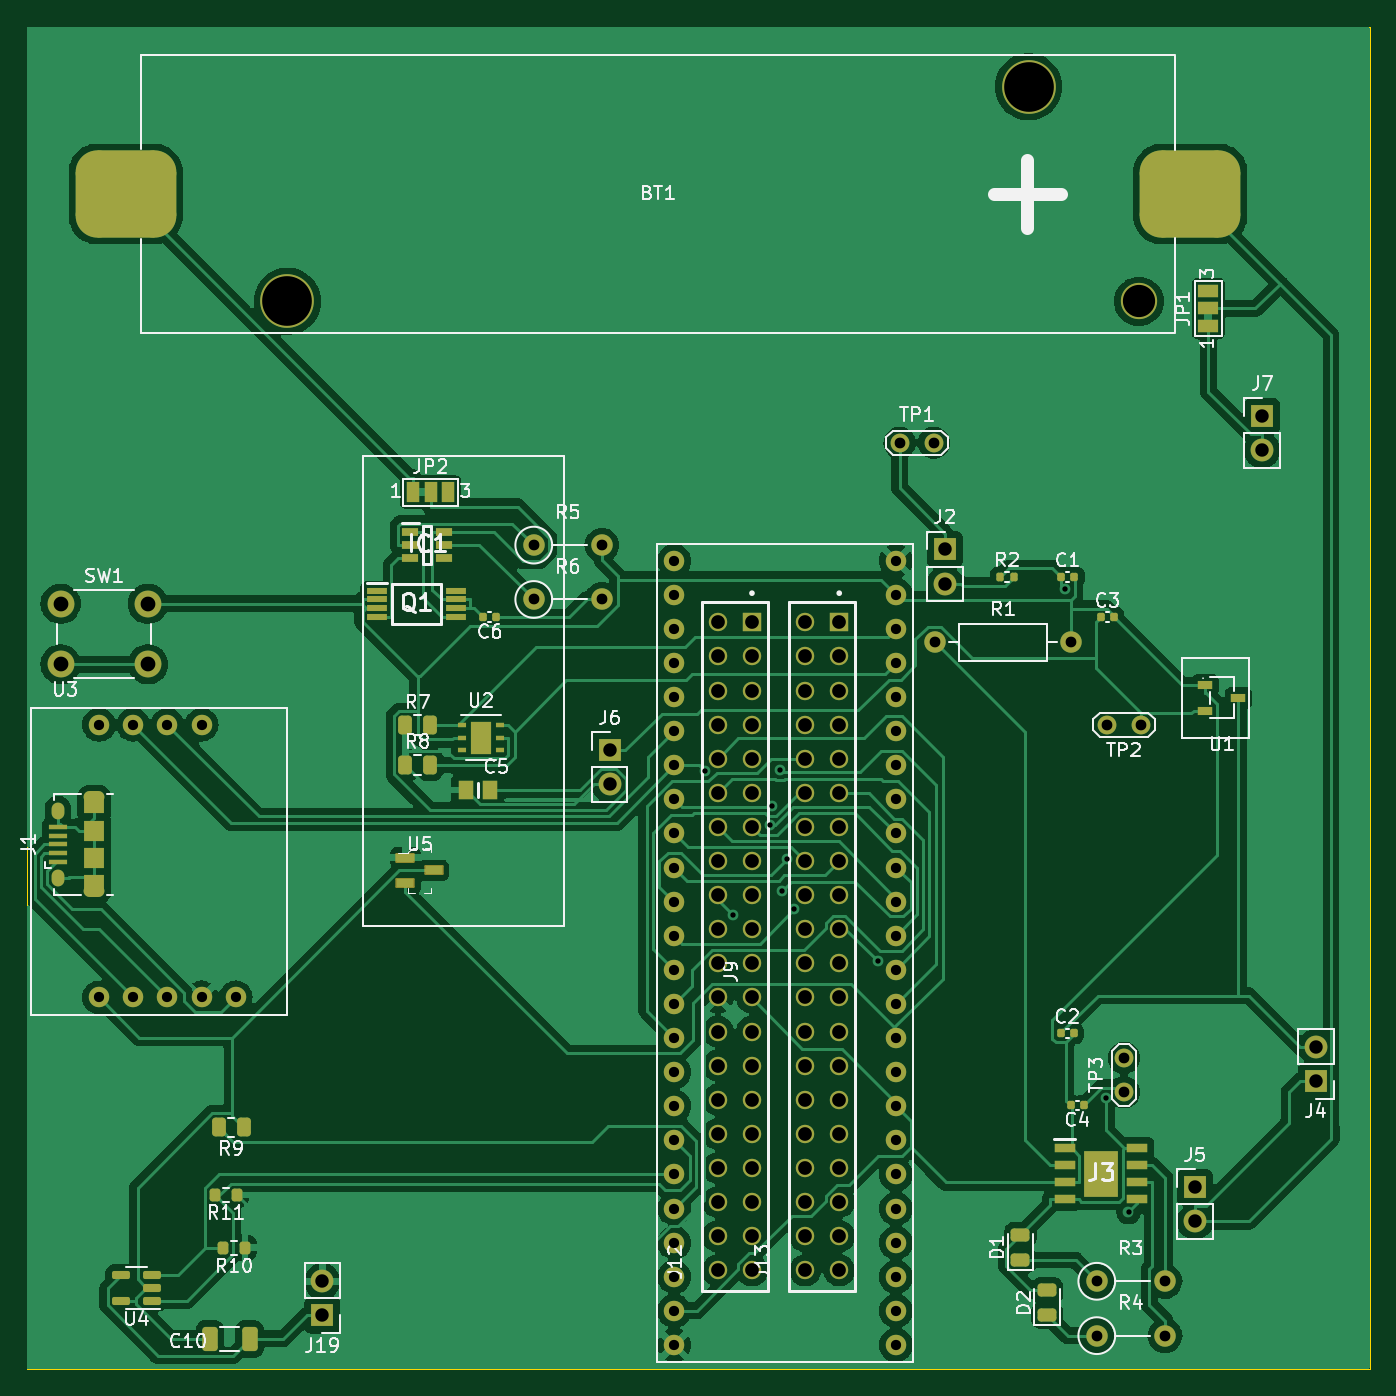
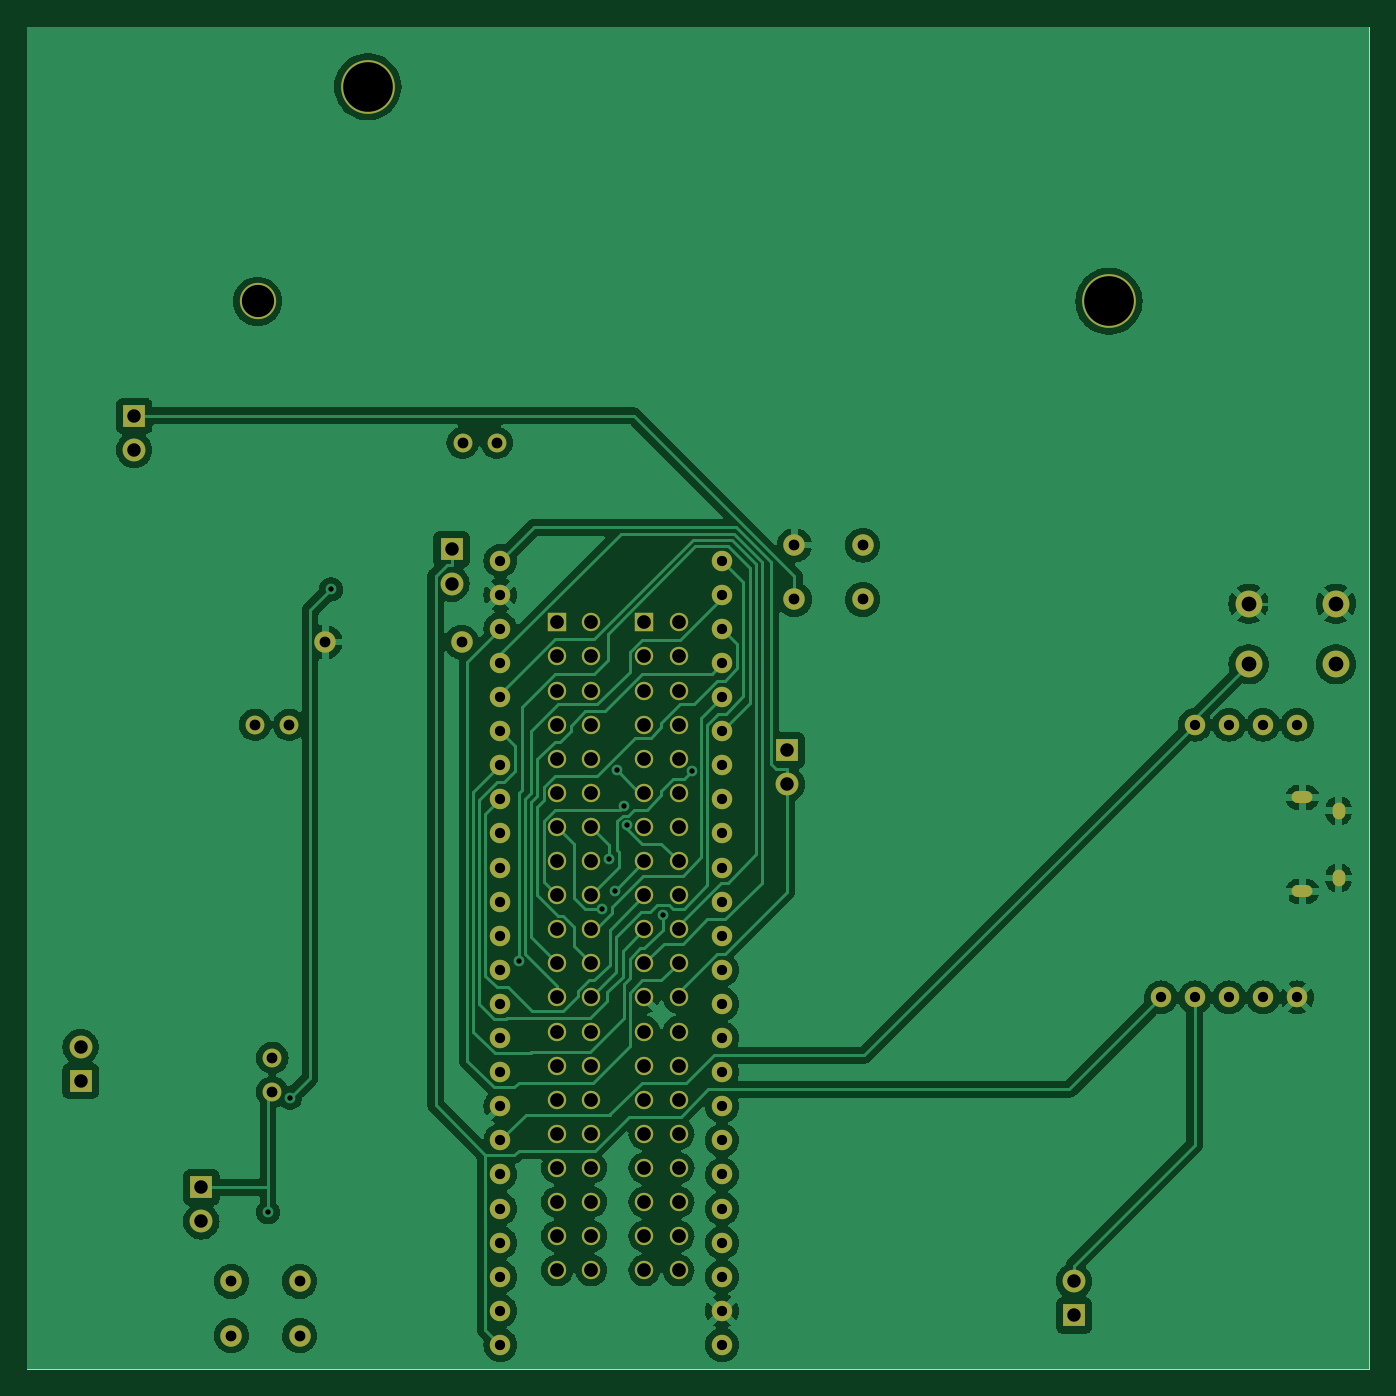
Circuit board: 11 layer files. Board 100.0 x 100.0 mm.
- bottom_copper: overall scematic-B_Cu.gbr (212941 bytes)
- bottom_mask: overall scematic-B_Mask.gbr (5786 bytes)
- paste: overall scematic-B_Paste.gbr (463 bytes)
- bottom_silk: overall scematic-B_Silkscreen.gbr (464 bytes)
- outline: overall scematic-Edge_Cuts.gbr (693 bytes)
- top_copper: overall scematic-F_Cu.gbr (287873 bytes)
- top_mask: overall scematic-F_Mask.gbr (10623 bytes)
- paste: overall scematic-F_Paste.gbr (5165 bytes)
- top_silk: overall scematic-F_Silkscreen.gbr (65377 bytes)
- drill: overall scematic-NPTH.drl (272 bytes)
- drill: overall scematic-PTH.drl (3994 bytes)

=== bottom_copper: overall scematic-B_Cu.gbr (212941 bytes, source omitted) ===
=== bottom_mask: overall scematic-B_Mask.gbr ===
%TF.GenerationSoftware,KiCad,Pcbnew,(7.0.0)*%
%TF.CreationDate,2023-04-14T03:48:35+02:00*%
%TF.ProjectId,overall scematic,6f766572-616c-46c2-9073-63656d617469,rev?*%
%TF.SameCoordinates,Original*%
%TF.FileFunction,Soldermask,Bot*%
%TF.FilePolarity,Negative*%
%FSLAX46Y46*%
G04 Gerber Fmt 4.6, Leading zero omitted, Abs format (unit mm)*
G04 Created by KiCad (PCBNEW (7.0.0)) date 2023-04-14 03:48:35*
%MOMM*%
%LPD*%
G01*
G04 APERTURE LIST*
%ADD10R,1.700000X1.700000*%
%ADD11O,1.700000X1.700000*%
%ADD12C,4.000000*%
%ADD13C,2.700000*%
%ADD14R,1.370000X1.370000*%
%ADD15C,1.370000*%
%ADD16C,1.524000*%
%ADD17C,2.000000*%
%ADD18O,0.950000X1.250000*%
%ADD19O,1.550000X0.890000*%
%ADD20O,1.600000X1.600000*%
%ADD21C,1.600000*%
%ADD22C,1.400000*%
G04 APERTURE END LIST*
D10*
%TO.C,J4*%
X182999999Y-116539999D03*
D11*
X182999999Y-113999999D03*
%TD*%
D10*
%TO.C,J2*%
X155369999Y-76949999D03*
D11*
X155369999Y-79489999D03*
%TD*%
D12*
%TO.C,BT1*%
X106400000Y-58475000D03*
X161600000Y-42475000D03*
D13*
X169820000Y-58475000D03*
%TD*%
D14*
%TO.C,J13*%
X147499999Y-82379999D03*
D15*
X144960000Y-82380000D03*
X147500000Y-84920000D03*
X144960000Y-84920000D03*
X147500000Y-87460000D03*
X144960000Y-87460000D03*
X147500000Y-90000000D03*
X144960000Y-90000000D03*
X147500000Y-92540000D03*
X144960000Y-92540000D03*
X147500000Y-95080000D03*
X144960000Y-95080000D03*
X147500000Y-97620000D03*
X144960000Y-97620000D03*
X147500000Y-100160000D03*
X144960000Y-100160000D03*
X147500000Y-102700000D03*
X144960000Y-102700000D03*
X147500000Y-105240000D03*
X144960000Y-105240000D03*
X147500000Y-107780000D03*
X144960000Y-107780000D03*
X147500000Y-110320000D03*
X144960000Y-110320000D03*
X147500000Y-112860000D03*
X144960000Y-112860000D03*
X147500000Y-115400000D03*
X144960000Y-115400000D03*
X147500000Y-117940000D03*
X144960000Y-117940000D03*
X147500000Y-120480000D03*
X144960000Y-120480000D03*
X147500000Y-123020000D03*
X144960000Y-123020000D03*
X147500000Y-125560000D03*
X144960000Y-125560000D03*
X147500000Y-128100000D03*
X144960000Y-128100000D03*
X147500000Y-130640000D03*
X144960000Y-130640000D03*
%TD*%
D14*
%TO.C,J12*%
X140999999Y-82379999D03*
D15*
X138460000Y-82380000D03*
X141000000Y-84920000D03*
X138460000Y-84920000D03*
X141000000Y-87460000D03*
X138460000Y-87460000D03*
X141000000Y-90000000D03*
X138460000Y-90000000D03*
X141000000Y-92540000D03*
X138460000Y-92540000D03*
X141000000Y-95080000D03*
X138460000Y-95080000D03*
X141000000Y-97620000D03*
X138460000Y-97620000D03*
X141000000Y-100160000D03*
X138460000Y-100160000D03*
X141000000Y-102700000D03*
X138460000Y-102700000D03*
X141000000Y-105240000D03*
X138460000Y-105240000D03*
X141000000Y-107780000D03*
X138460000Y-107780000D03*
X141000000Y-110320000D03*
X138460000Y-110320000D03*
X141000000Y-112860000D03*
X138460000Y-112860000D03*
X141000000Y-115400000D03*
X138460000Y-115400000D03*
X141000000Y-117940000D03*
X138460000Y-117940000D03*
X141000000Y-120480000D03*
X138460000Y-120480000D03*
X141000000Y-123020000D03*
X138460000Y-123020000D03*
X141000000Y-125560000D03*
X138460000Y-125560000D03*
X141000000Y-128100000D03*
X138460000Y-128100000D03*
X141000000Y-130640000D03*
X138460000Y-130640000D03*
%TD*%
D16*
%TO.C,U3*%
X102540000Y-110320000D03*
X100000000Y-110320000D03*
X97460000Y-110320000D03*
X94920000Y-110320000D03*
X92380000Y-110320000D03*
X100000000Y-90000000D03*
X97460000Y-90000000D03*
X94920000Y-90000000D03*
X92380000Y-90000000D03*
%TD*%
%TO.C,J9*%
X151725000Y-136205000D03*
X151725000Y-133665000D03*
X151725000Y-131125000D03*
X151725000Y-128585000D03*
X151725000Y-126045000D03*
X151725000Y-123505000D03*
X151725000Y-120965000D03*
X151725000Y-118425000D03*
X151725000Y-115885000D03*
X151725000Y-113345000D03*
X151725000Y-110805000D03*
X151725000Y-108265000D03*
X151725000Y-105725000D03*
X151725000Y-103185000D03*
X151725000Y-100645000D03*
X151725000Y-98105000D03*
X151725000Y-95565000D03*
X151725000Y-93025000D03*
X151725000Y-90485000D03*
X151725000Y-87945000D03*
X151725000Y-85405000D03*
X151725000Y-82865000D03*
X151725000Y-80325000D03*
X151725000Y-77785000D03*
X135215000Y-77785000D03*
X135215000Y-80325000D03*
X135215000Y-82865000D03*
X135215000Y-85405000D03*
X135215000Y-87945000D03*
X135215000Y-90485000D03*
X135215000Y-93025000D03*
X135215000Y-95565000D03*
X135215000Y-98105000D03*
X135215000Y-100645000D03*
X135215000Y-103185000D03*
X135215000Y-105725000D03*
X135215000Y-108265000D03*
X135215000Y-110805000D03*
X135215000Y-113345000D03*
X135215000Y-115885000D03*
X135215000Y-118425000D03*
X135215000Y-120965000D03*
X135215000Y-123505000D03*
X135215000Y-126045000D03*
X135215000Y-128585000D03*
X135215000Y-131125000D03*
X135215000Y-133665000D03*
X135215000Y-136205000D03*
%TD*%
D17*
%TO.C,SW1*%
X96000000Y-81000000D03*
X89500000Y-81000000D03*
X96000000Y-85500000D03*
X89500000Y-85500000D03*
%TD*%
D10*
%TO.C,J19*%
X108999999Y-133999999D03*
D11*
X108999999Y-131459999D03*
%TD*%
D10*
%TO.C,J5*%
X173999999Y-124459999D03*
D11*
X173999999Y-126999999D03*
%TD*%
%TO.C,J6*%
X130397499Y-94449999D03*
D10*
X130397499Y-91909999D03*
%TD*%
D11*
%TO.C,J7*%
X178999999Y-69539999D03*
D10*
X178999999Y-66999999D03*
%TD*%
D18*
%TO.C,J1*%
X89299999Y-96414999D03*
D19*
X91999999Y-95414999D03*
D18*
X89299999Y-101414999D03*
D19*
X91999999Y-102414999D03*
%TD*%
D20*
%TO.C,R1*%
X164779999Y-83849999D03*
D21*
X154620000Y-83850000D03*
%TD*%
%TO.C,R5*%
X124747000Y-76625000D03*
D20*
X129826999Y-76624999D03*
%TD*%
D21*
%TO.C,R6*%
X124747000Y-80675000D03*
D20*
X129826999Y-80674999D03*
%TD*%
D21*
%TO.C,R3*%
X166685000Y-131460000D03*
D20*
X171764999Y-131459999D03*
%TD*%
D21*
%TO.C,R4*%
X166685000Y-135510000D03*
D20*
X171764999Y-135509999D03*
%TD*%
D22*
%TO.C,TP1*%
X154540000Y-69000000D03*
X152000000Y-69000000D03*
%TD*%
%TO.C,TP2*%
X167460000Y-90000000D03*
X170000000Y-90000000D03*
%TD*%
%TO.C,TP3*%
X168712000Y-114825000D03*
X168712000Y-117365000D03*
%TD*%
M02*

=== paste: overall scematic-B_Paste.gbr ===
%TF.GenerationSoftware,KiCad,Pcbnew,(7.0.0)*%
%TF.CreationDate,2023-04-14T03:48:35+02:00*%
%TF.ProjectId,overall scematic,6f766572-616c-46c2-9073-63656d617469,rev?*%
%TF.SameCoordinates,Original*%
%TF.FileFunction,Paste,Bot*%
%TF.FilePolarity,Positive*%
%FSLAX46Y46*%
G04 Gerber Fmt 4.6, Leading zero omitted, Abs format (unit mm)*
G04 Created by KiCad (PCBNEW (7.0.0)) date 2023-04-14 03:48:35*
%MOMM*%
%LPD*%
G01*
G04 APERTURE LIST*
G04 APERTURE END LIST*
M02*

=== bottom_silk: overall scematic-B_Silkscreen.gbr ===
%TF.GenerationSoftware,KiCad,Pcbnew,(7.0.0)*%
%TF.CreationDate,2023-04-14T03:48:35+02:00*%
%TF.ProjectId,overall scematic,6f766572-616c-46c2-9073-63656d617469,rev?*%
%TF.SameCoordinates,Original*%
%TF.FileFunction,Legend,Bot*%
%TF.FilePolarity,Positive*%
%FSLAX46Y46*%
G04 Gerber Fmt 4.6, Leading zero omitted, Abs format (unit mm)*
G04 Created by KiCad (PCBNEW (7.0.0)) date 2023-04-14 03:48:35*
%MOMM*%
%LPD*%
G01*
G04 APERTURE LIST*
G04 APERTURE END LIST*
M02*

=== outline: overall scematic-Edge_Cuts.gbr ===
%TF.GenerationSoftware,KiCad,Pcbnew,(7.0.0)*%
%TF.CreationDate,2023-04-14T03:48:35+02:00*%
%TF.ProjectId,overall scematic,6f766572-616c-46c2-9073-63656d617469,rev?*%
%TF.SameCoordinates,Original*%
%TF.FileFunction,Profile,NP*%
%FSLAX46Y46*%
G04 Gerber Fmt 4.6, Leading zero omitted, Abs format (unit mm)*
G04 Created by KiCad (PCBNEW (7.0.0)) date 2023-04-14 03:48:35*
%MOMM*%
%LPD*%
G01*
G04 APERTURE LIST*
%TA.AperFunction,Profile*%
%ADD10C,0.100000*%
%TD*%
G04 APERTURE END LIST*
D10*
X87000000Y-38000000D02*
X187000000Y-38000000D01*
X187000000Y-38000000D02*
X187000000Y-138000000D01*
X187000000Y-138000000D02*
X87000000Y-138000000D01*
X87000000Y-138000000D02*
X87000000Y-38000000D01*
M02*

=== top_copper: overall scematic-F_Cu.gbr (287873 bytes, source omitted) ===
=== top_mask: overall scematic-F_Mask.gbr (10623 bytes, source omitted) ===
=== paste: overall scematic-F_Paste.gbr ===
%TF.GenerationSoftware,KiCad,Pcbnew,(7.0.0)*%
%TF.CreationDate,2023-04-14T03:48:35+02:00*%
%TF.ProjectId,overall scematic,6f766572-616c-46c2-9073-63656d617469,rev?*%
%TF.SameCoordinates,Original*%
%TF.FileFunction,Paste,Top*%
%TF.FilePolarity,Positive*%
%FSLAX46Y46*%
G04 Gerber Fmt 4.6, Leading zero omitted, Abs format (unit mm)*
G04 Created by KiCad (PCBNEW (7.0.0)) date 2023-04-14 03:48:35*
%MOMM*%
%LPD*%
G01*
G04 APERTURE LIST*
G04 Aperture macros list*
%AMRoundRect*
0 Rectangle with rounded corners*
0 $1 Rounding radius*
0 $2 $3 $4 $5 $6 $7 $8 $9 X,Y pos of 4 corners*
0 Add a 4 corners polygon primitive as box body*
4,1,4,$2,$3,$4,$5,$6,$7,$8,$9,$2,$3,0*
0 Add four circle primitives for the rounded corners*
1,1,$1+$1,$2,$3*
1,1,$1+$1,$4,$5*
1,1,$1+$1,$6,$7*
1,1,$1+$1,$8,$9*
0 Add four rect primitives between the rounded corners*
20,1,$1+$1,$2,$3,$4,$5,0*
20,1,$1+$1,$4,$5,$6,$7,0*
20,1,$1+$1,$6,$7,$8,$9,0*
20,1,$1+$1,$8,$9,$2,$3,0*%
G04 Aperture macros list end*
%ADD10RoundRect,1.625000X-2.125000X-1.625000X2.125000X-1.625000X2.125000X1.625000X-2.125000X1.625000X0*%
%ADD11R,1.150000X1.450000*%
%ADD12R,1.200000X0.650000*%
%ADD13R,1.475000X0.450000*%
%ADD14R,1.300000X0.600000*%
%ADD15R,1.070003X0.600000*%
%ADD16R,1.525000X0.700000*%
%ADD17R,2.513000X3.402000*%
%ADD18RoundRect,0.140000X-0.140000X-0.170000X0.140000X-0.170000X0.140000X0.170000X-0.140000X0.170000X0*%
%ADD19RoundRect,0.140000X0.140000X0.170000X-0.140000X0.170000X-0.140000X-0.170000X0.140000X-0.170000X0*%
%ADD20RoundRect,0.250000X0.325000X0.650000X-0.325000X0.650000X-0.325000X-0.650000X0.325000X-0.650000X0*%
%ADD21O,1.550000X0.890000*%
%ADD22O,0.950000X1.250000*%
%ADD23R,1.350000X0.400000*%
%ADD24R,1.550000X1.200000*%
%ADD25R,1.550000X1.500000*%
%ADD26RoundRect,0.243750X0.456250X-0.243750X0.456250X0.243750X-0.456250X0.243750X-0.456250X-0.243750X0*%
%ADD27R,0.600000X0.400000*%
%ADD28R,1.500000X2.400000*%
%ADD29RoundRect,0.150000X0.512500X0.150000X-0.512500X0.150000X-0.512500X-0.150000X0.512500X-0.150000X0*%
%ADD30RoundRect,0.135000X-0.135000X-0.185000X0.135000X-0.185000X0.135000X0.185000X-0.135000X0.185000X0*%
%ADD31RoundRect,0.200000X0.200000X0.275000X-0.200000X0.275000X-0.200000X-0.275000X0.200000X-0.275000X0*%
%ADD32RoundRect,0.250000X0.262500X0.450000X-0.262500X0.450000X-0.262500X-0.450000X0.262500X-0.450000X0*%
%ADD33RoundRect,0.250000X-0.262500X-0.450000X0.262500X-0.450000X0.262500X0.450000X-0.262500X0.450000X0*%
G04 APERTURE END LIST*
D10*
%TO.C,BT1*%
X173650000Y-50475000D03*
X94350000Y-50475000D03*
%TD*%
D11*
%TO.C,C5*%
X119667499Y-94859999D03*
X121467499Y-94859999D03*
%TD*%
D12*
%TO.C,IC1*%
X115561999Y-75674999D03*
X115561999Y-76624999D03*
X115561999Y-77574999D03*
X118061999Y-77574999D03*
X118061999Y-76624999D03*
X118061999Y-75674999D03*
%TD*%
D13*
%TO.C,Q1*%
X113061999Y-80024999D03*
X113061999Y-80674999D03*
X113061999Y-81324999D03*
X113061999Y-81974999D03*
X118937999Y-81974999D03*
X118937999Y-81324999D03*
X118937999Y-80674999D03*
X118937999Y-80024999D03*
%TD*%
D14*
%TO.C,U5*%
X115182499Y-99909999D03*
X115182499Y-101809999D03*
X117282499Y-100859999D03*
%TD*%
D15*
%TO.C,U1*%
X177235076Y-87999999D03*
X174764922Y-88949961D03*
X174764922Y-87050037D03*
%TD*%
D16*
%TO.C,J3*%
X164287999Y-121554999D03*
X164287999Y-122824999D03*
X164287999Y-124094999D03*
X164287999Y-125364999D03*
X169711999Y-125364999D03*
X169711999Y-124094999D03*
X169711999Y-122824999D03*
X169711999Y-121554999D03*
D17*
X166999999Y-123459999D03*
%TD*%
D18*
%TO.C,C3*%
X167960000Y-82000000D03*
X167000000Y-82000000D03*
%TD*%
D19*
%TO.C,C4*%
X164752000Y-118365000D03*
X165712000Y-118365000D03*
%TD*%
%TO.C,C6*%
X121000000Y-82000000D03*
X121960000Y-82000000D03*
%TD*%
D18*
%TO.C,C2*%
X164960000Y-113000000D03*
X164000000Y-113000000D03*
%TD*%
%TO.C,C1*%
X165000000Y-79000000D03*
X164040000Y-79000000D03*
%TD*%
D20*
%TO.C,C10*%
X103575000Y-135750000D03*
X100625000Y-135750000D03*
%TD*%
D21*
%TO.C,J1*%
X91999999Y-102414999D03*
X91999999Y-95414999D03*
D22*
X89299999Y-96414999D03*
X89299999Y-101414999D03*
D23*
X89299999Y-100214999D03*
X89299999Y-99564999D03*
X89299999Y-98914999D03*
X89299999Y-98264999D03*
X89299999Y-97614999D03*
D24*
X91999999Y-101814999D03*
D25*
X91999999Y-97914999D03*
D24*
X91999999Y-96014999D03*
D25*
X91999999Y-99914999D03*
%TD*%
D26*
%TO.C,D1*%
X161000000Y-128000000D03*
X161000000Y-129875000D03*
%TD*%
%TO.C,D2*%
X163000000Y-132125000D03*
X163000000Y-134000000D03*
%TD*%
D27*
%TO.C,U2*%
X119397499Y-90009999D03*
X119397499Y-90959999D03*
X119397499Y-91909999D03*
X122197499Y-91909999D03*
X122197499Y-90959999D03*
X122197499Y-90009999D03*
D28*
X120797499Y-90959999D03*
%TD*%
D29*
%TO.C,U4*%
X96275000Y-132900000D03*
X96275000Y-131950000D03*
X96275000Y-131000000D03*
X94000000Y-131000000D03*
X94000000Y-132900000D03*
%TD*%
D30*
%TO.C,R2*%
X160510000Y-79000000D03*
X159490000Y-79000000D03*
%TD*%
D31*
%TO.C,R10*%
X103245000Y-128970000D03*
X101595000Y-128970000D03*
%TD*%
%TO.C,R11*%
X102650000Y-125000000D03*
X101000000Y-125000000D03*
%TD*%
D32*
%TO.C,R9*%
X103132500Y-120000000D03*
X101307500Y-120000000D03*
%TD*%
D33*
%TO.C,R8*%
X115175000Y-93000000D03*
X117000000Y-93000000D03*
%TD*%
%TO.C,R7*%
X115175000Y-90050000D03*
X117000000Y-90050000D03*
%TD*%
M02*

=== top_silk: overall scematic-F_Silkscreen.gbr (65377 bytes, source omitted) ===
=== drill: overall scematic-NPTH.drl ===
M48
; DRILL file {KiCad (7.0.0)} date Fri Apr 14 03:48:41 2023
; FORMAT={-:-/ absolute / inch / decimal}
; #@! TF.CreationDate,2023-04-14T03:48:41+02:00
; #@! TF.GenerationSoftware,Kicad,Pcbnew,(7.0.0)
; #@! TF.FileFunction,NonPlated,1,2,NPTH
FMAT,2
INCH
%
G90
G05
T0
M30

=== drill: overall scematic-PTH.drl ===
M48
; DRILL file {KiCad (7.0.0)} date Fri Apr 14 03:48:41 2023
; FORMAT={-:-/ absolute / inch / decimal}
; #@! TF.CreationDate,2023-04-14T03:48:41+02:00
; #@! TF.GenerationSoftware,Kicad,Pcbnew,(7.0.0)
; #@! TF.FileFunction,Plated,1,2,PTH
FMAT,2
INCH
; #@! TA.AperFunction,Plated,PTH,ViaDrill
T1C0.0157
; #@! TA.AperFunction,Plated,PTH,ComponentDrill
T2C0.0197
; #@! TA.AperFunction,Plated,PTH,ComponentDrill
T3C0.0217
; #@! TA.AperFunction,Plated,PTH,ComponentDrill
T4C0.0300
; #@! TA.AperFunction,Plated,PTH,ComponentDrill
T5C0.0315
; #@! TA.AperFunction,Plated,PTH,ComponentDrill
T6C0.0394
; #@! TA.AperFunction,Plated,PTH,ComponentDrill
T7C0.0402
; #@! TA.AperFunction,Plated,PTH,ComponentDrill
T8C0.0433
; #@! TA.AperFunction,Plated,PTH,ComponentDrill
T9C0.0945
; #@! TA.AperFunction,Plated,PTH,ComponentDrill
T10C0.1457
%
G90
G05
T1
X5.4125Y-3.6796
X5.4959Y-4.1009
X5.6035Y-3.8385
X5.6099Y-3.7811
X5.6325Y-3.6766
X5.6378Y-4.03
X5.6544Y-3.9372
X5.6755Y-4.0843
X5.9196Y-4.2376
X6.4701Y-3.1463
X6.5901Y-4.6369
X6.6554Y-4.9735
T4
X3.637Y-3.5433
X3.637Y-4.3433
X3.737Y-3.5433
X3.737Y-4.3433
X3.837Y-3.5433
X3.837Y-4.3433
X3.937Y-3.5433
X3.937Y-4.3433
X4.037Y-4.3433
X5.3234Y-3.0624
X5.3234Y-3.1624
X5.3234Y-3.2624
X5.3234Y-3.3624
X5.3234Y-3.4624
X5.3234Y-3.5624
X5.3234Y-3.6624
X5.3234Y-3.7624
X5.3234Y-3.8624
X5.3234Y-3.9624
X5.3234Y-4.0624
X5.3234Y-4.1624
X5.3234Y-4.2624
X5.3234Y-4.3624
X5.3234Y-4.4624
X5.3234Y-4.5624
X5.3234Y-4.6624
X5.3234Y-4.7624
X5.3234Y-4.8624
X5.3234Y-4.9624
X5.3234Y-5.0624
X5.3234Y-5.1624
X5.3234Y-5.2624
X5.3234Y-5.3624
X5.9734Y-3.0624
X5.9734Y-3.1624
X5.9734Y-3.2624
X5.9734Y-3.3624
X5.9734Y-3.4624
X5.9734Y-3.5624
X5.9734Y-3.6624
X5.9734Y-3.7624
X5.9734Y-3.8624
X5.9734Y-3.9624
X5.9734Y-4.0624
X5.9734Y-4.1624
X5.9734Y-4.2624
X5.9734Y-4.3624
X5.9734Y-4.4624
X5.9734Y-4.5624
X5.9734Y-4.6624
X5.9734Y-4.7624
X5.9734Y-4.8624
X5.9734Y-4.9624
X5.9734Y-5.0624
X5.9734Y-5.1624
X5.9734Y-5.2624
X5.9734Y-5.3624
T5
X4.9113Y-3.0167
X4.9113Y-3.1762
X5.1113Y-3.0167
X5.1113Y-3.1762
X5.9843Y-2.7165
X6.0843Y-2.7165
X6.0874Y-3.3012
X6.4874Y-3.3012
X6.5624Y-5.1756
X6.5624Y-5.335
X6.5929Y-3.5433
X6.6422Y-4.5207
X6.6422Y-4.6207
X6.6929Y-3.5433
X6.7624Y-5.1756
X6.7624Y-5.335
T6
X4.2913Y-5.1756
X4.2913Y-5.2756
X5.1338Y-3.6185
X5.1338Y-3.7185
X6.1169Y-3.0295
X6.1169Y-3.1295
X6.8504Y-4.9
X6.8504Y-5.0
X7.0472Y-2.6378
X7.0472Y-2.7378
X7.2047Y-4.4882
X7.2047Y-4.5882
T7
X5.4512Y-3.2433
X5.4512Y-3.3433
X5.4512Y-3.4433
X5.4512Y-3.5433
X5.4512Y-3.6433
X5.4512Y-3.7433
X5.4512Y-3.8433
X5.4512Y-3.9433
X5.4512Y-4.0433
X5.4512Y-4.1433
X5.4512Y-4.2433
X5.4512Y-4.3433
X5.4512Y-4.4433
X5.4512Y-4.5433
X5.4512Y-4.6433
X5.4512Y-4.7433
X5.4512Y-4.8433
X5.4512Y-4.9433
X5.4512Y-5.0433
X5.4512Y-5.1433
X5.5512Y-3.2433
X5.5512Y-3.3433
X5.5512Y-3.4433
X5.5512Y-3.5433
X5.5512Y-3.6433
X5.5512Y-3.7433
X5.5512Y-3.8433
X5.5512Y-3.9433
X5.5512Y-4.0433
X5.5512Y-4.1433
X5.5512Y-4.2433
X5.5512Y-4.3433
X5.5512Y-4.4433
X5.5512Y-4.5433
X5.5512Y-4.6433
X5.5512Y-4.7433
X5.5512Y-4.8433
X5.5512Y-4.9433
X5.5512Y-5.0433
X5.5512Y-5.1433
X5.7071Y-3.2433
X5.7071Y-3.3433
X5.7071Y-3.4433
X5.7071Y-3.5433
X5.7071Y-3.6433
X5.7071Y-3.7433
X5.7071Y-3.8433
X5.7071Y-3.9433
X5.7071Y-4.0433
X5.7071Y-4.1433
X5.7071Y-4.2433
X5.7071Y-4.3433
X5.7071Y-4.4433
X5.7071Y-4.5433
X5.7071Y-4.6433
X5.7071Y-4.7433
X5.7071Y-4.8433
X5.7071Y-4.9433
X5.7071Y-5.0433
X5.7071Y-5.1433
X5.8071Y-3.2433
X5.8071Y-3.3433
X5.8071Y-3.4433
X5.8071Y-3.5433
X5.8071Y-3.6433
X5.8071Y-3.7433
X5.8071Y-3.8433
X5.8071Y-3.9433
X5.8071Y-4.0433
X5.8071Y-4.1433
X5.8071Y-4.2433
X5.8071Y-4.3433
X5.8071Y-4.4433
X5.8071Y-4.5433
X5.8071Y-4.6433
X5.8071Y-4.7433
X5.8071Y-4.8433
X5.8071Y-4.9433
X5.8071Y-5.0433
X5.8071Y-5.1433
T8
X3.5236Y-3.189
X3.5236Y-3.3661
X3.7795Y-3.189
X3.7795Y-3.3661
T9
X6.6858Y-2.3022
T10
X4.189Y-2.3022
X6.3622Y-1.6722
T2
G00X3.6093Y-3.7565
M15
G01X3.6348Y-3.7565
M16
G05
G00X3.6093Y-4.0321
M15
G01X3.6348Y-4.0321
M16
G05
T3
G00X3.5157Y-3.8018
M15
G01X3.5157Y-3.79
M16
G05
G00X3.5157Y-3.9986
M15
G01X3.5157Y-3.9868
M16
G05
T0
M30

